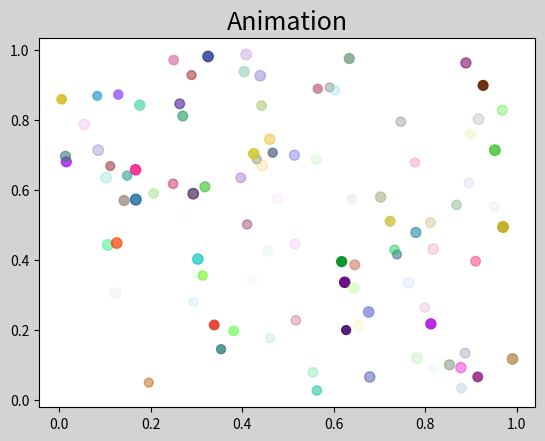

The matplotlib source for this figure:
"""
demo10_bubble.py
"""
import numpy as np
import matplotlib.pyplot as mp
import matplotlib.animation as ma


# 自定义一种可以存放在 ndarray 里的类型，用于保存一个球
n = 100
balls = np.zeros(n, dtype=[
    ('position', 'f8', 2), # 示每个球的位置由2个float64表示
    ('size', 'f8', 1),
    ('growth', 'f8', 1), # 示每个球的增长速度，由1个float64表示
    ('color', 'f8', 4)]) # 示每个颜色由4个float64表示

# 生成一个形状为 (n, 2) 的二维数组。数组中的每个元素是介于0和 1之间的随机浮点数
balls['position'] = np.random.uniform(0, 1, (n, 2))
balls['size'] = np.random.uniform(40, 60, n).reshape(n, 1)  # 修改：确保 size 是 (n,1) 的形状
balls['growth'] = np.random.uniform(10, 20, n).reshape(n, 1)  # 修改：确保 growth 是 (n,1) 的形状
balls['color'] = np.random.uniform(0, 1, (n, 4))
# 画图
mp.figure('Animation', facecolor='lightgray')
mp.title('Animation', fontsize=18)
sc = mp.scatter(balls['position'][:, 0],
               balls['position'][:, 1], s=balls['size'],
               color=balls['color'])


def update(number):
    ind = number % n
    # #每次让一个气泡破裂，随机生成一个新的
    balls[ind]['size'] = np.random.uniform(60, 80, 1)
    balls[ind]['size']=np.random.uniform(40, 70, 1)
    balls[ind]['position']=np.random.uniform(0, 1, (1, 2))
    #不断更新散点大小
    balls['size'] += balls['growth']
    # 更新位置和颜色
    balls['position'] += np.random.normal(0, 0.01, (n, 2))
    balls['color'] = np.random.uniform(0, 1, (n, 4))
    # 修改：将 (n,1) 形状的 size 数组展平为 (n,) 形状
    sc.set_sizes(balls['size'].ravel()) 
    # 更新散点的位置 
    sc.set_offsets(balls['position'])
    # 修改填充颜色
    sc.set_facecolors(balls['color'])


# 执行动画
# mp.gcf():	获取当前窗口
# interval 单位:毫秒
anim = ma.FuncAnimation(
    mp.gcf(), update, interval=100)

mp.show()
